Run: headless pygame with SDL's dummy video driver; simulated clock (each Clock.tick advances the game by its frame time, no real sleeping); random seed 0; keys injected as events and as key.get_pressed() state; mouse plan: one left click at the window centre at the start of phase 2, then a move to the lower-right quarter at the start of phase 3.
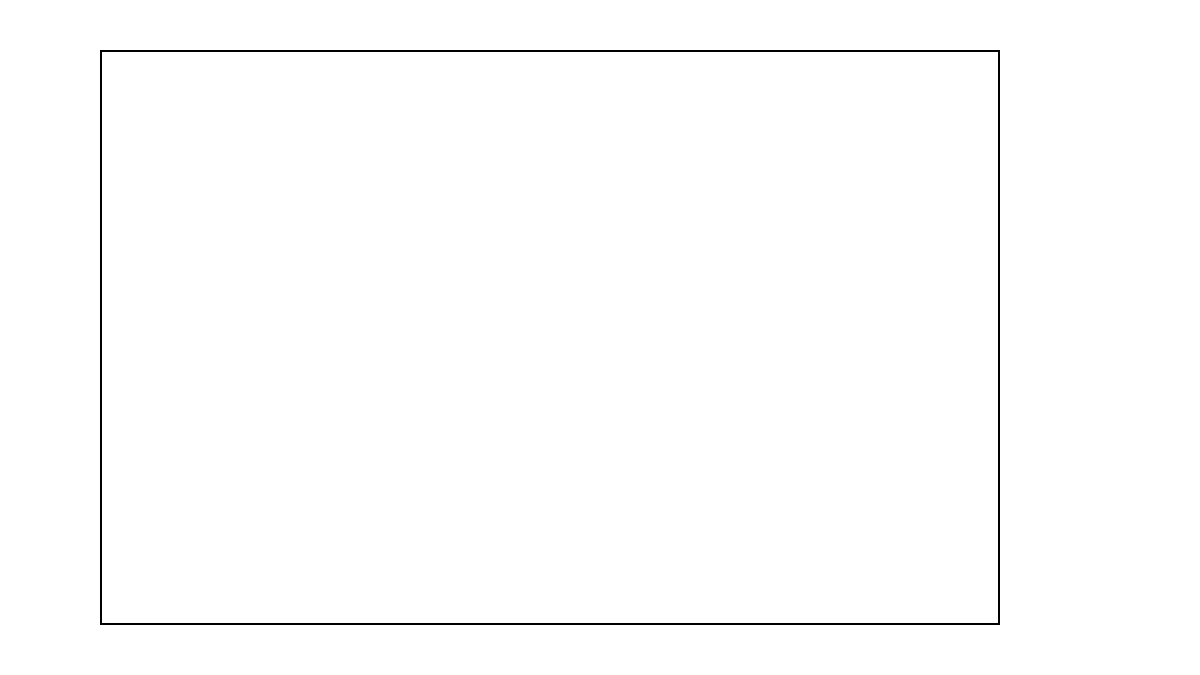
Frame 1 of 4 · flips 1–60 · no input
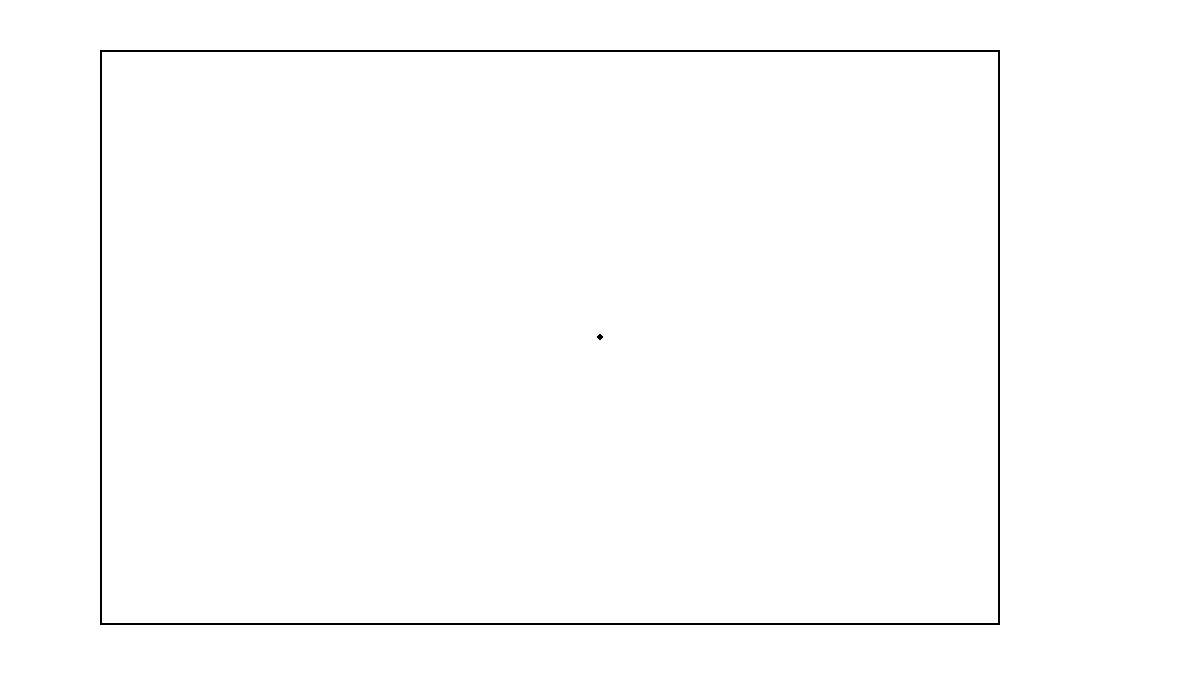
Frame 2 of 4 · flips 61–180 · clicked the window centre · tapped SPACE, RETURN · held RIGHT (→), D
Frame 3 of 4 · flips 181–300 · moved the mouse to the lower-right quarter · held DOWN (↓), S · screen unchanged from frame 2, image omitted
Frame 4 of 4 · flips 301–420 · held LEFT (←), A, UP (↑), W · screen unchanged from frame 3, image omitted

The pygame program that drew these frames:

from pygame import *
    
screen = display.set_mode((1200,675))

canvasRect = Rect(100,50,900,575)
running =True
screen.fill((255,255,255))
while running:
    for e in event.get():
        if e.type == QUIT:
            running = False
        if e.type == MOUSEBUTTONDOWN:
            if e.button == 3:
                name = raw_input("Gimmeh a name: \n")
                image.save(screen.subsurface(canvasRect),name)
    
    mb = mouse.get_pressed()
    mx,my = mouse.get_pos()

    draw.rect(screen,(0,0,0), canvasRect,2)
    if mb[0]==1:
        draw.circle(screen, (0,0,0), (mx,my), 3)

    display.flip()

quit()
